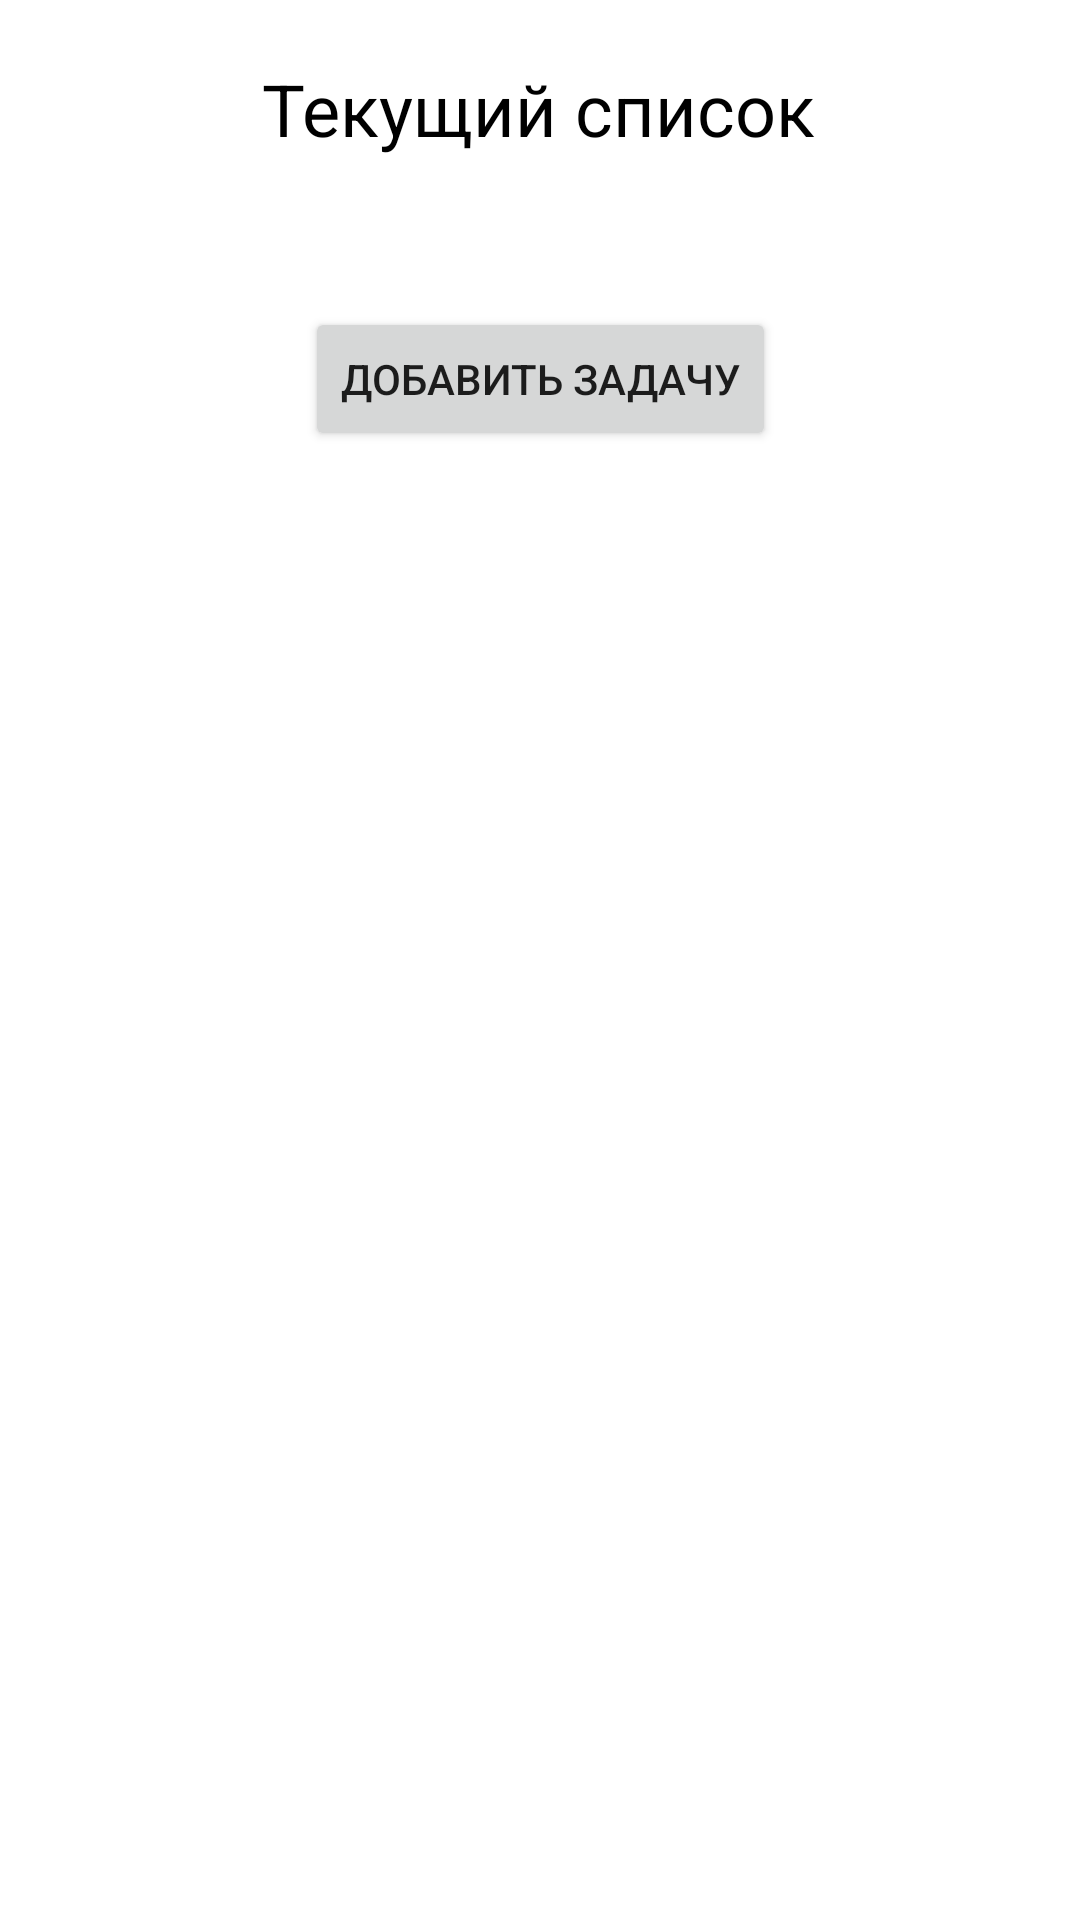

Reconstruct the res/layout file that produces this screen, plus the resources it refers to.
<!-- AndroidManifest.xml: application theme Theme.TODOList -->
<!-- res/layout/activity_main.xml -->
<?xml version="1.0" encoding="utf-8"?>
<ScrollView xmlns:android="http://schemas.android.com/apk/res/android"
    xmlns:app="http://schemas.android.com/apk/res-auto"
    xmlns:tools="http://schemas.android.com/tools"
    android:layout_width="match_parent"
    android:layout_height="match_parent"
    android:orientation="vertical"
    android:fillViewport="true"
    tools:context=".MainActivity">

    <androidx.constraintlayout.widget.ConstraintLayout
        android:layout_width="match_parent"
        android:layout_height="wrap_content">

        <TextView
            style="@style/TextViewStyle"
            android:id="@+id/textView1"
            android:layout_marginTop="20dp"
            android:textSize="24sp"
            android:text="@string/title_list"
            app:layout_constraintEnd_toEndOf="parent"
            app:layout_constraintHorizontal_bias="0.498"
            app:layout_constraintRight_toRightOf="parent"
            app:layout_constraintStart_toStartOf="parent"
            app:layout_constraintTop_toTopOf="parent" />

        <LinearLayout
            android:id="@+id/listWrap"
            android:layout_width="fill_parent"
            android:layout_height="wrap_content"
            android:orientation="vertical"
            android:layout_marginTop="30dp"
            app:layout_constraintEnd_toEndOf="parent"
            app:layout_constraintHorizontal_bias="0.498"
            app:layout_constraintStart_toStartOf="parent"
            app:layout_constraintTop_toBottomOf="@+id/textView1">

            <androidx.recyclerview.widget.RecyclerView
                android:id="@+id/list"
                android:layout_width="fill_parent"
                android:layout_height="wrap_content"
                app:layoutManager="androidx.recyclerview.widget.LinearLayoutManager" />

            <TextView
                android:id="@+id/listStub"
                android:layout_width="match_parent"
                android:layout_height="wrap_content"
                android:text="@string/no_items"
                android:textAlignment="center"
                android:textColor="@color/grey_dark"
                android:visibility="gone" />

        </LinearLayout>

        <Button
            android:id="@+id/button_add"
            android:layout_width="wrap_content"
            android:layout_height="wrap_content"
            android:layout_marginTop="20dp"
            android:text="@string/add_item"
            app:layout_constraintEnd_toEndOf="@+id/listWrap"
            app:layout_constraintStart_toStartOf="@+id/listWrap"
            app:layout_constraintTop_toBottomOf="@+id/listWrap"
            android:onClick="onClickAddItem"/>

    </androidx.constraintlayout.widget.ConstraintLayout>
</ScrollView>
<!-- resources referenced by this layout -->
<resources>
  <color name="grey_dark">#3A3939</color>
  <string name="add_item">Добавить задачу</string>
  <string name="no_items">Пока нет ни одной задачи</string>
  <string name="title_list">Текущий список</string>
  <style name="TextViewStyle">
          <item name="android:layout_width">wrap_content</item>
          <item name="android:layout_height">wrap_content</item>
          <item name="android:textColor">@color/design_default_color_on_secondary</item>
      </style>
  <style name="Theme.TODOList" parent="Theme.MaterialComponents.DayNight.DarkActionBar">
          
          <item name="colorPrimary">@color/blue</item>
          <item name="colorPrimaryVariant">@color/blue_dark</item>
          <item name="colorOnPrimary">@color/white</item>
          
          <item name="colorSecondary">@color/blue_light</item>
          <item name="colorSecondaryVariant">@color/blue_light</item>
          <item name="colorOnSecondary">@color/black</item>
          
          <item name="android:statusBarColor" tools:targetApi="l">?attr/colorPrimaryVariant</item>
          
      </style>
  <color name="blue">#1B44B1</color>
  <color name="blue_dark">#0C2A78</color>
  <color name="white">#FFFFFFFF</color>
  <color name="blue_light">#1779AE</color>
  <color name="black">#FF000000</color>
</resources>
